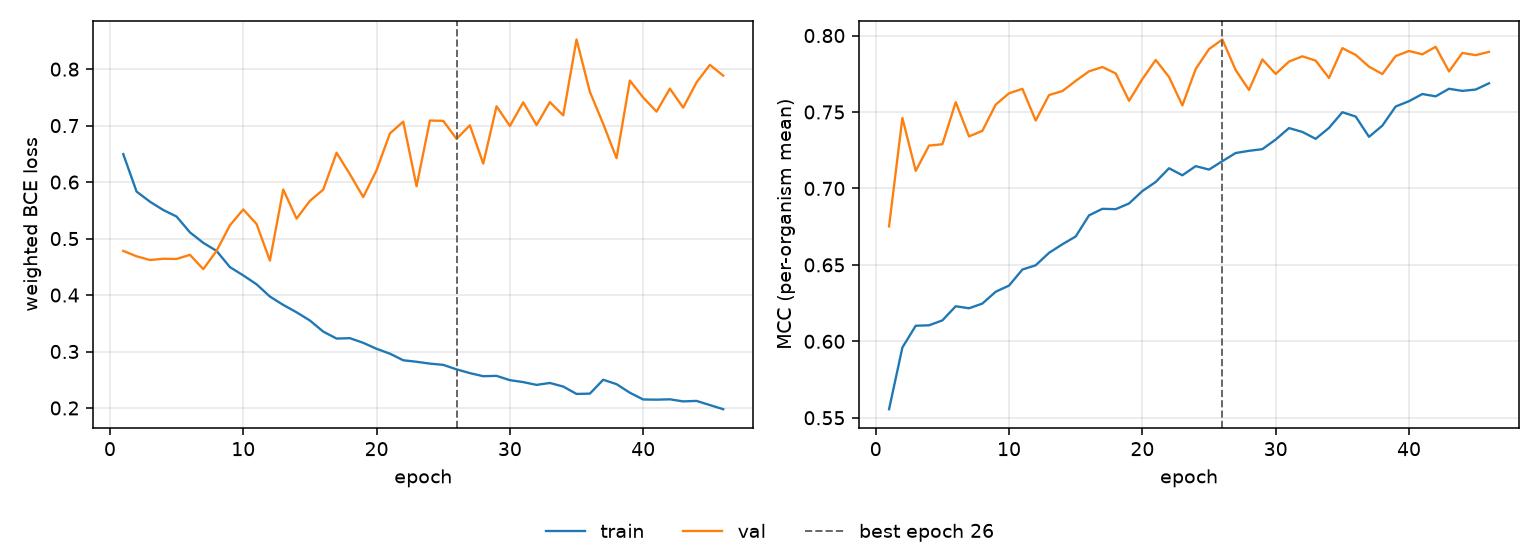

Values plotted in this chart, from the file beside it:
epoch, tr_loss, vl_loss, tr_mcc, vl_mcc, is_best
1, 0.6495, 0.4782, 0.5556, 0.6752, False
2, 0.5832, 0.4686, 0.5959, 0.7461, False
3, 0.5653, 0.462, 0.6102, 0.7115, False
4, 0.5506, 0.4642, 0.6105, 0.728, False
5, 0.539, 0.4639, 0.6137, 0.7289, False
6, 0.511, 0.4712, 0.6229, 0.7564, False
7, 0.4925, 0.4458, 0.6216, 0.734, False
8, 0.4781, 0.4783, 0.6247, 0.7377, False
9, 0.4494, 0.5234, 0.6324, 0.7548, False
10, 0.4348, 0.5516, 0.6365, 0.7622, False
11, 0.4189, 0.5257, 0.6469, 0.7651, False
12, 0.3973, 0.461, 0.6497, 0.7444, False
13, 0.3825, 0.5868, 0.6579, 0.7611, False
14, 0.3694, 0.5353, 0.6635, 0.7637, False
15, 0.3549, 0.5668, 0.6686, 0.7704, False
16, 0.3352, 0.5867, 0.6824, 0.7766, False
17, 0.3229, 0.6519, 0.6867, 0.7794, False
18, 0.3236, 0.614, 0.6864, 0.7752, False
19, 0.3154, 0.5734, 0.6902, 0.7573, False
20, 0.3048, 0.6211, 0.6983, 0.7715, False
21, 0.2962, 0.6861, 0.7042, 0.784, False
22, 0.2845, 0.707, 0.7132, 0.7729, False
23, 0.2818, 0.5927, 0.7086, 0.7543, False
24, 0.2785, 0.709, 0.7146, 0.7781, False
25, 0.2763, 0.7084, 0.7123, 0.7911, False
26, 0.2684, 0.6765, 0.7178, 0.7974, True
27, 0.2617, 0.7006, 0.7232, 0.7774, False
28, 0.2562, 0.6327, 0.7246, 0.7644, False
29, 0.2569, 0.7342, 0.7257, 0.7844, False
30, 0.2493, 0.6993, 0.732, 0.7749, False
31, 0.2458, 0.7413, 0.7395, 0.783, False
32, 0.2409, 0.701, 0.737, 0.7864, False
33, 0.2443, 0.7416, 0.7324, 0.7836, False
34, 0.2379, 0.7181, 0.7396, 0.7722, False
35, 0.2248, 0.8525, 0.7498, 0.7918, False
36, 0.2254, 0.7597, 0.747, 0.7873, False
37, 0.25, 0.703, 0.7338, 0.7797, False
38, 0.2422, 0.6423, 0.7411, 0.7748, False
39, 0.227, 0.7798, 0.7536, 0.7866, False
40, 0.2151, 0.7496, 0.7571, 0.7899, False
41, 0.2147, 0.7248, 0.7617, 0.7877, False
42, 0.2153, 0.7655, 0.7602, 0.7926, False
43, 0.2117, 0.7318, 0.7652, 0.7765, False
44, 0.2125, 0.7765, 0.7638, 0.7886, False
45, 0.2052, 0.8076, 0.7647, 0.7872, False
46, 0.1978, 0.7885, 0.7688, 0.7893, False
